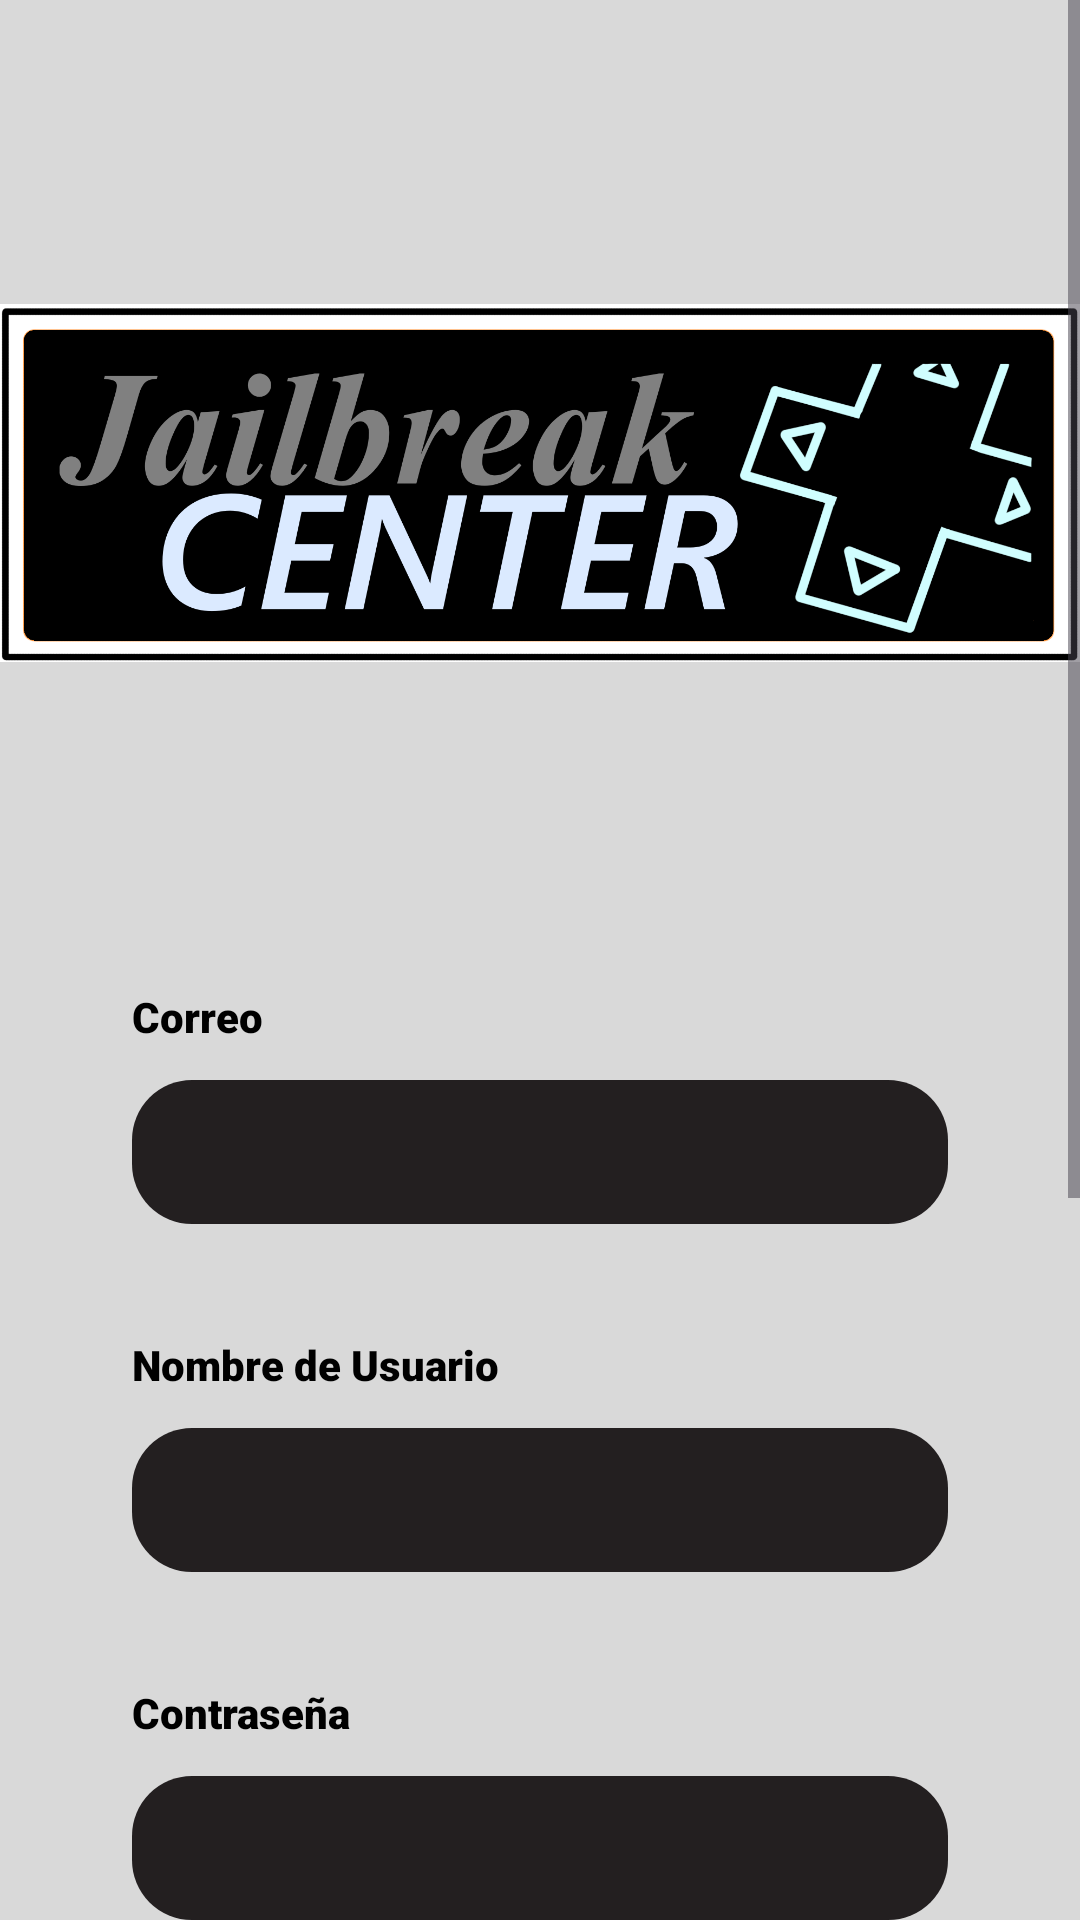

Layout XML and referenced resources for this Android screen:
<!-- AndroidManifest.xml: application theme Theme.Jailbreak_Center -->
<!-- res/layout/activity_user_register.xml -->
<?xml version="1.0" encoding="utf-8"?>
<androidx.constraintlayout.widget.ConstraintLayout xmlns:android="http://schemas.android.com/apk/res/android"
    xmlns:app="http://schemas.android.com/apk/res-auto"
    xmlns:tools="http://schemas.android.com/tools"
    android:layout_width="match_parent"
    android:id="@+id/main"
    android:layout_height="match_parent"
    tools:context=".User_Register"
    android:background="@color/background">

    <ScrollView
        android:layout_width="match_parent"
        android:layout_height="match_parent" >

        <LinearLayout
            android:layout_width="match_parent"
            android:layout_height="wrap_content"
            android:orientation="vertical">

            <Space
                android:layout_width="match_parent"
                android:layout_height="36dp" />

            <ImageView
                android:id="@+id/imageView"
                android:layout_width="match_parent"
                android:layout_height="250dp"
                android:layout_gravity="center"
                android:contentDescription="@string/des_JC"
                android:src="@drawable/new_logo_app" />

            <Space
                android:layout_width="match_parent"
                android:layout_height="32dp" />

            <TextView
                android:id="@+id/textView2"
                android:layout_width="272dp"
                android:layout_height="42dp"
                android:layout_gravity="center"
                android:fontFamily="sans-serif-black"
                android:gravity="center_vertical"
                android:text="@string/email"
                android:textColor="@color/fnt_color" />

            <EditText
                android:id="@+id/email"
                android:layout_width="272dp"
                android:layout_height="48dp"
                android:layout_gravity="center"
                android:autofillHints="yes"
                android:background="@drawable/edittext_round_corners"
                android:ems="10"
                android:inputType="text"
                android:paddingStart="16dp"
                android:paddingEnd="16dp"
                android:textColor="@color/btn_text" />

            <Space
                android:layout_width="match_parent"
                android:layout_height="26dp" />

            <TextView
                android:id="@+id/textView3"
                android:layout_width="272dp"
                android:layout_height="42dp"
                android:layout_gravity="center"
                android:fontFamily="sans-serif-black"
                android:gravity="center_vertical"
                android:text="@string/username"
                android:textColor="@color/fnt_color" />

            <EditText
                android:id="@+id/username"
                android:layout_width="272dp"
                android:layout_height="48dp"
                android:layout_gravity="center"
                android:autofillHints="yes"
                android:background="@drawable/edittext_round_corners"
                android:ems="10"
                android:inputType="text"
                android:paddingStart="16dp"
                android:paddingEnd="16dp"
                android:textColor="@color/btn_text" />

            <Space
                android:layout_width="match_parent"
                android:layout_height="26dp" />

            <TextView
                android:id="@+id/textView4"
                android:layout_width="272dp"
                android:layout_height="42dp"
                android:layout_gravity="center"
                android:fontFamily="sans-serif-black"
                android:gravity="center_vertical"
                android:text="@string/password"
                android:textColor="@color/fnt_color" />

            <EditText
                android:id="@+id/password"
                android:layout_width="272dp"
                android:layout_height="48dp"
                android:layout_gravity="center"
                android:autofillHints="yes"
                android:background="@drawable/edittext_round_corners"
                android:ems="10"
                android:inputType="textPassword"
                android:paddingStart="16dp"
                android:paddingEnd="16dp"
                android:textColor="@color/btn_text" />

            <Space
                android:layout_width="match_parent"
                android:layout_height="41dp" />

            <Button
                android:id="@+id/btn_userphoto"
                android:layout_width="183dp"
                android:layout_height="wrap_content"
                android:layout_gravity="center"
                android:backgroundTint="@color/btn_off"
                android:textColor="@color/btn_text"
                android:text="@string/user_picture" />

            <ImageView
                android:id="@+id/user_picture"
                android:layout_width="200dp"
                android:layout_height="200dp"
                android:layout_gravity="center"
                android:background="@drawable/borders_layouts"
                android:paddingTop="12dp"
                android:paddingBottom="12dp"
                tools:srcCompat="@tools:sample/avatars" />

            <Space
                android:layout_width="match_parent"
                android:layout_height="49dp" />

            <Button
                android:id="@+id/register"
                android:layout_width="183dp"
                android:layout_height="wrap_content"
                android:layout_gravity="center"
                android:backgroundTint="@color/btn_off"
                android:text="@string/sign_up"
                android:textColor="@color/btn_text" />


        </LinearLayout>
    </ScrollView>
</androidx.constraintlayout.widget.ConstraintLayout>
<!-- resources referenced by this layout -->
<resources>
  <color name="background">#D9D9D9</color>
  <color name="btn_off">#231F20</color>
  <color name="btn_text">#FFFFFFFF</color>
  <color name="fnt_color">#000000</color>
  <!-- drawable borders_layouts (drawable) -->
  <?xml version="1.0" encoding="utf-8"?>
  <shape xmlns:android="http://schemas.android.com/apk/res/android"
          android:shape="rectangle">
          <stroke
              android:width="2dp"
              android:color="@color/btn_off" />
          <solid
              android:color="#A6A6A6"/>
          <padding
              android:left="5dp"
              android:top="5dp"
              android:right="5dp"
              android:bottom="5dp"/>
  </shape>
  <!-- drawable edittext_round_corners (drawable) -->
  <?xml version="1.0" encoding="utf-8"?>
  <shape xmlns:android="http://schemas.android.com/apk/res/android"
      android:shape="rectangle">
  
      <corners android:radius="20dp"/>
      <solid android:color="@color/btn_off"/>
  
  
  </shape>
  <!-- drawable new_logo_app: png bitmap (drawable, 173723 bytes) -->
  <string name="des_JC">Jailbreak Center logo</string>
  <string name="email">Correo</string>
  <string name="password">Contraseña</string>
  <string name="sign_up">Registrarse</string>
  <string name="user_picture">Upload User Picture</string>
  <string name="username">Nombre de Usuario</string>
  <style name="Theme.Jailbreak_Center" parent="Base.Theme.Jailbreak_Center">
          <item name="android:statusBarColor">#000000</item>
      </style>
  <style name="Base.Theme.Jailbreak_Center" parent="Theme.Material3.DayNight.NoActionBar">
          <item name="android:statusBarColor">#000000</item>
          
      </style>
</resources>
